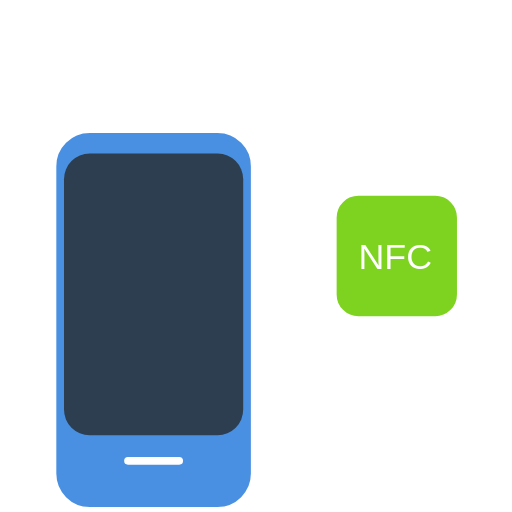
t = 0.00 s
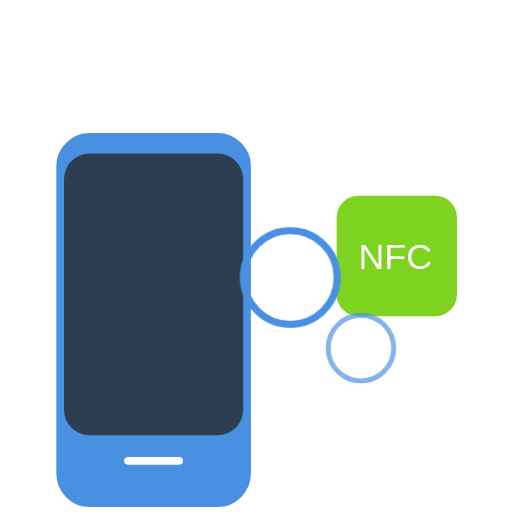
t = 1.00 s
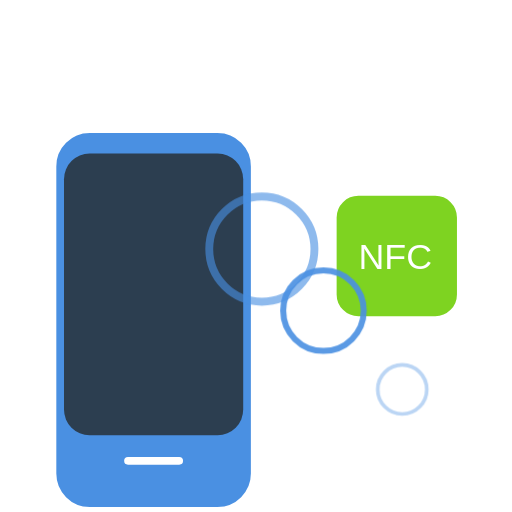
t = 1.25 s
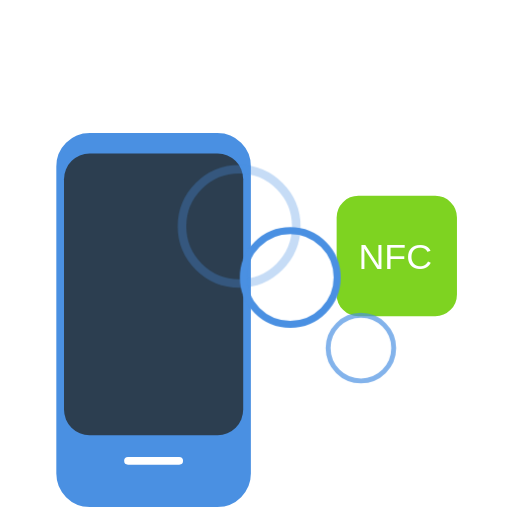
t = 1.50 s
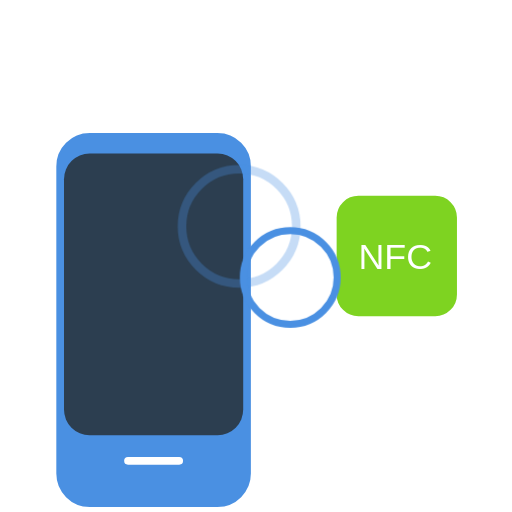
t = 2.00 s
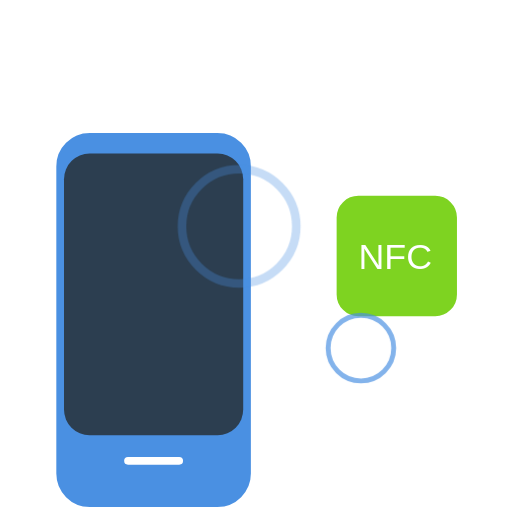
t = 2.50 s

The animated SVG that drew these frames (rendered in a browser with its animation timeline set to each time). Animation: 1 CSS @keyframes rule; one cycle of 3.00 s, repeats indefinitely.

<svg width="200" height="200" viewBox="0 0 200 200" xmlns="http://www.w3.org/2000/svg">
  <defs>
    <clipPath id="clip">
      <rect x="0" y="0" width="200" height="200"/>
    </clipPath>
  </defs>
  <style>
    .phone {
      fill: #4A90E2; /* A nice blue */
      stroke: #FFFFFF;
      stroke-width: 4;
      transition: transform 0.3s ease-in-out;
    }
    .tag {
      fill: #7ED321; /* A friendly green */
      stroke: #FFFFFF;
      stroke-width: 3;
    }
    .waves {
      fill: none;
      stroke: #4A90E2;
      stroke-width: 3;
      stroke-linecap: round;
      opacity: 0;
      transform-origin: center;
    }
    @keyframes pulse {
      0% {
        transform: scale(0.3);
        opacity: 0;
      }
      50% {
        opacity: 1;
      }
      100% {
        transform: scale(1.2);
        opacity: 0;
      }
    }
    .wave1 {
      animation: pulse 2s infinite ease-out;
    }
    .wave2 {
      animation: pulse 2s infinite ease-out 0.5s;
    }
    .wave3 {
      animation: pulse 2s infinite ease-out 1s;
    }
  </style>
  
  <g clip-path="url(#clip)">
    <!-- NFC Tag -->
    <rect class="tag" x="130" y="75" width="50" height="50" rx="10"/>
    <text x="140" y="105" font-family="Arial, sans-serif" font-size="14" fill="#FFFFFF">NFC</text>

    <!-- Phone -->
    <rect class="phone" x="20" y="50" width="80" height="150" rx="15"/>
    <rect x="25" y="60" width="70" height="110" rx="10" fill="#2C3E50"/> 
    <line x1="50" y1="180" x2="70" y2="180" stroke="#FFFFFF" stroke-width="3" stroke-linecap="round"/>

    <!-- Radio Waves -->
    <g transform="translate(105, 100)">
      <circle class="waves wave1" r="20"/>
      <circle class="waves wave2" r="20"/>
      <circle class="waves wave3" r="20"/>
    </g>
  </g>
</svg>
